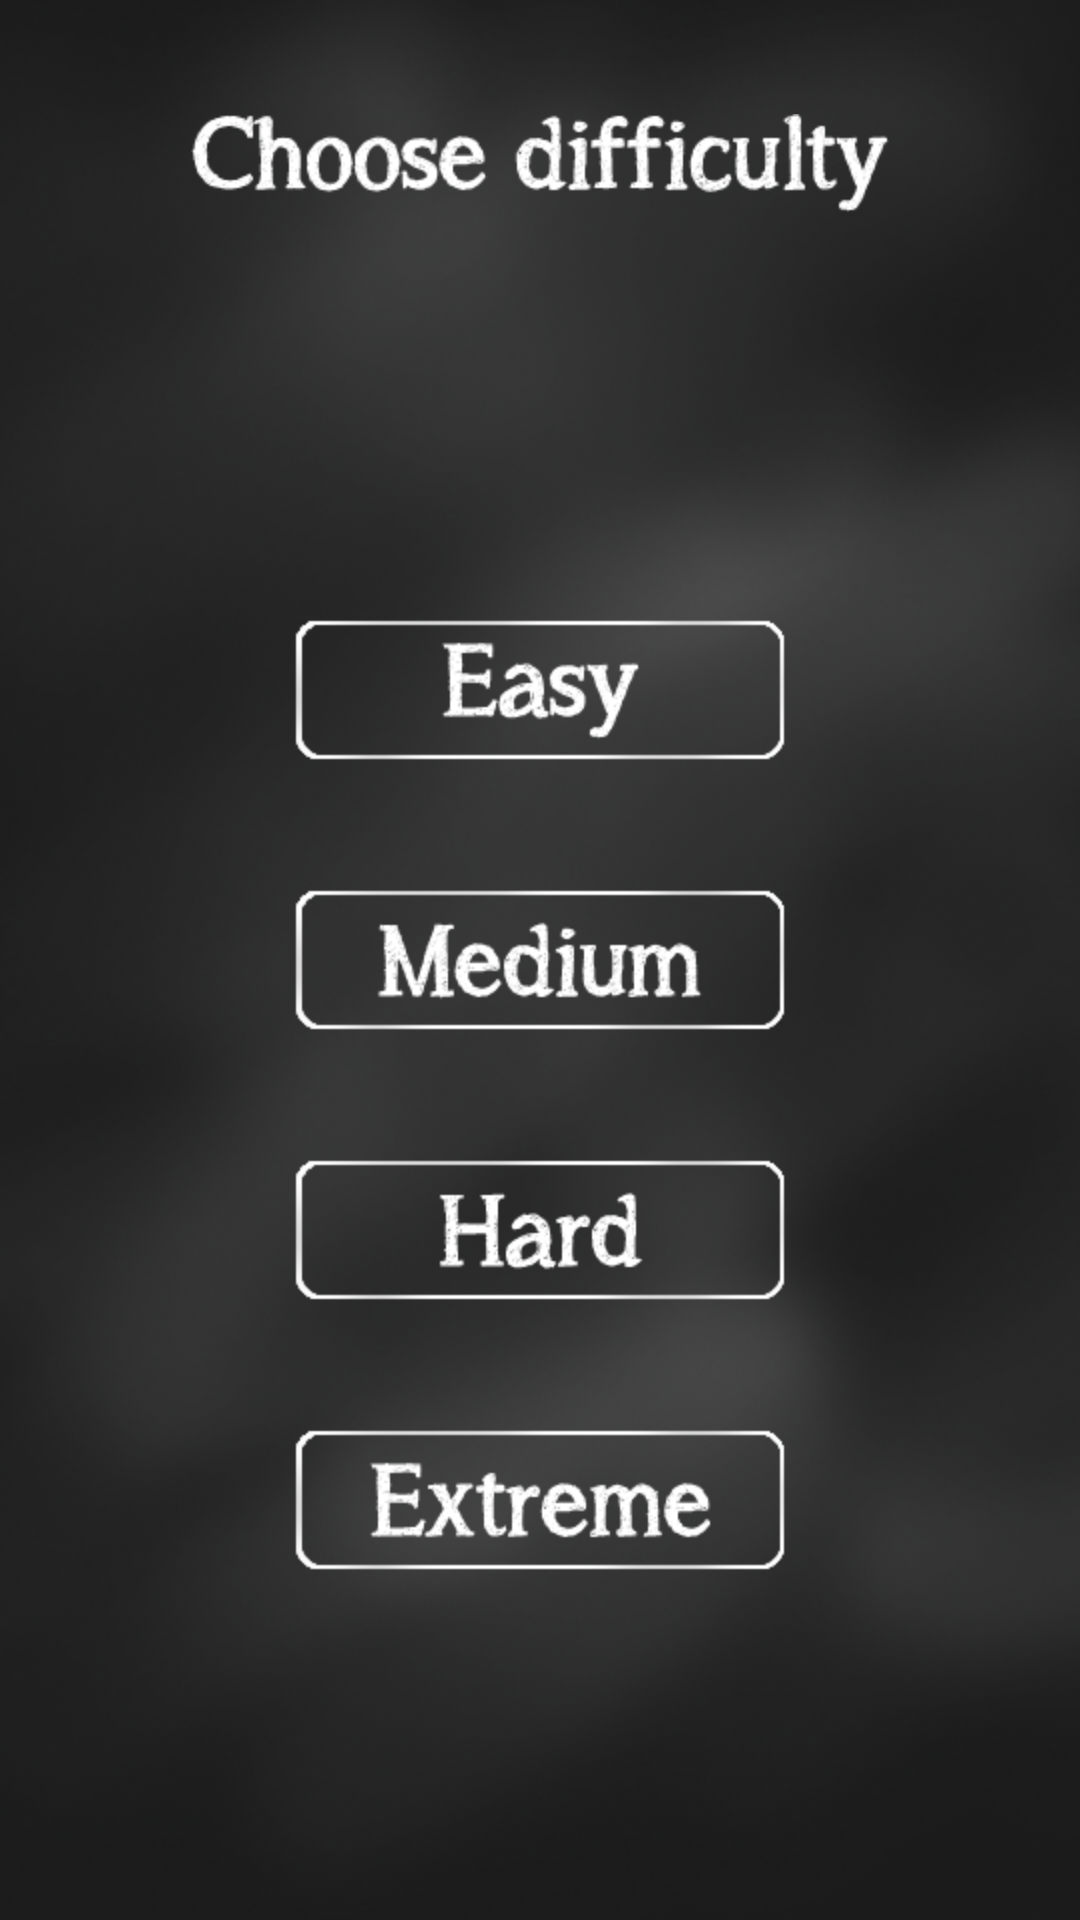

Produce the Android XML layout that renders to this screen, including the resource entries it uses.
<!-- AndroidManifest.xml: application theme AppTheme -->
<!-- res/layout/activity_difficulty_select.xml -->
<RelativeLayout xmlns:android="http://schemas.android.com/apk/res/android"
    xmlns:tools="http://schemas.android.com/tools"
    android:layout_width="match_parent"
    android:layout_height="match_parent"
    android:background="@drawable/background"
    android:columnCount="1"
    android:gravity="top" >

    <ImageView
        android:id="@+id/imageView1"
        android:layout_width="wrap_content"
        android:layout_height="wrap_content"
        android:layout_alignParentTop="true"
        android:layout_centerHorizontal="true"
        android:layout_marginTop="38dp"
        android:src="@drawable/choosedifficulty" />

    <ImageView
        android:id="@+id/imageView3"
        android:layout_width="wrap_content"
        android:layout_height="wrap_content"
        android:layout_alignLeft="@+id/imageView2"
        android:layout_centerVertical="true"
        android:onClick="mediumGame"
        android:src="@drawable/medium" />

    <ImageView
        android:id="@+id/imageView2"
        android:layout_width="wrap_content"
        android:layout_height="wrap_content"
        android:layout_above="@+id/imageView3"
        android:layout_centerHorizontal="true"
        android:layout_marginBottom="40dp"
        android:onClick="easyGame"
        android:src="@drawable/easy" />

    <ImageView
        android:id="@+id/imageView4"
        android:layout_width="wrap_content"
        android:layout_height="wrap_content"
        android:layout_alignLeft="@+id/imageView3"
        android:layout_below="@+id/imageView3"
        android:layout_marginTop="40dp"
        android:onClick="hardGame"
        android:src="@drawable/hard" />

    <ImageView
        android:id="@+id/imageView5"
        android:layout_width="wrap_content"
        android:layout_height="wrap_content"
        android:layout_alignLeft="@+id/imageView4"
        android:layout_below="@+id/imageView4"
        android:layout_marginTop="40dp"
        android:onClick="extremeGame"
        android:src="@drawable/extreme" />

</RelativeLayout>
<!-- resources referenced by this layout -->
<resources>
  <!-- drawable background: png bitmap (drawable-hdpi, 260487 bytes) -->
  <!-- drawable choosedifficulty: png bitmap (drawable-hdpi, 23175 bytes) -->
  <!-- drawable easy: png bitmap (drawable-hdpi, 21327 bytes) -->
  <!-- drawable extreme: png bitmap (drawable-hdpi, 22058 bytes) -->
  <!-- drawable hard: png bitmap (drawable-hdpi, 21293 bytes) -->
  <!-- drawable medium: png bitmap (drawable-hdpi, 22172 bytes) -->
  <style name="AppTheme" parent="AppBaseTheme">
          <item name="android:spinnerItemStyle">@style/MooSpinnerItem</item>
          <item name="android:spinnerDropDownItemStyle">@style/YourCustomDropDownItemStyle</item>
          
      </style>
  <style name="AppBaseTheme" parent="android:Theme.Light">
          <item name="android:spinnerItemStyle">@style/MooSpinnerItem</item>
          <item name="android:spinnerDropDownItemStyle">@style/YourCustomDropDownItemStyle</item>
          
      </style>
  <style name="MooSpinnerItem" parent="android:Widget.TextView.SpinnerItem">
          <item name="android:textAppearance">@style/MooTextAppearanceSpinnerItem</item>
      </style>
  <style name="YourCustomDropDownItemStyle" parent="@android:style/Widget.Holo.DropDownItem.Spinner">
  	    <item name="android:textAppearance">@style/YourCustomDropDownItemTextStyle</item>
  	</style>
  <style name="MooTextAppearanceSpinnerItem" parent="android:TextAppearance.Widget.TextView.SpinnerItem">
          <item name="android:textColor">#F0F0F0</item>
      </style>
  <style name="YourCustomDropDownItemTextStyle" parent="@android:style/Widget">
  	    <item name="android:textColor">#F0F0F0</item>
  	    <item name="android:textSize">20sp</item>
  	    
  	</style>
</resources>
